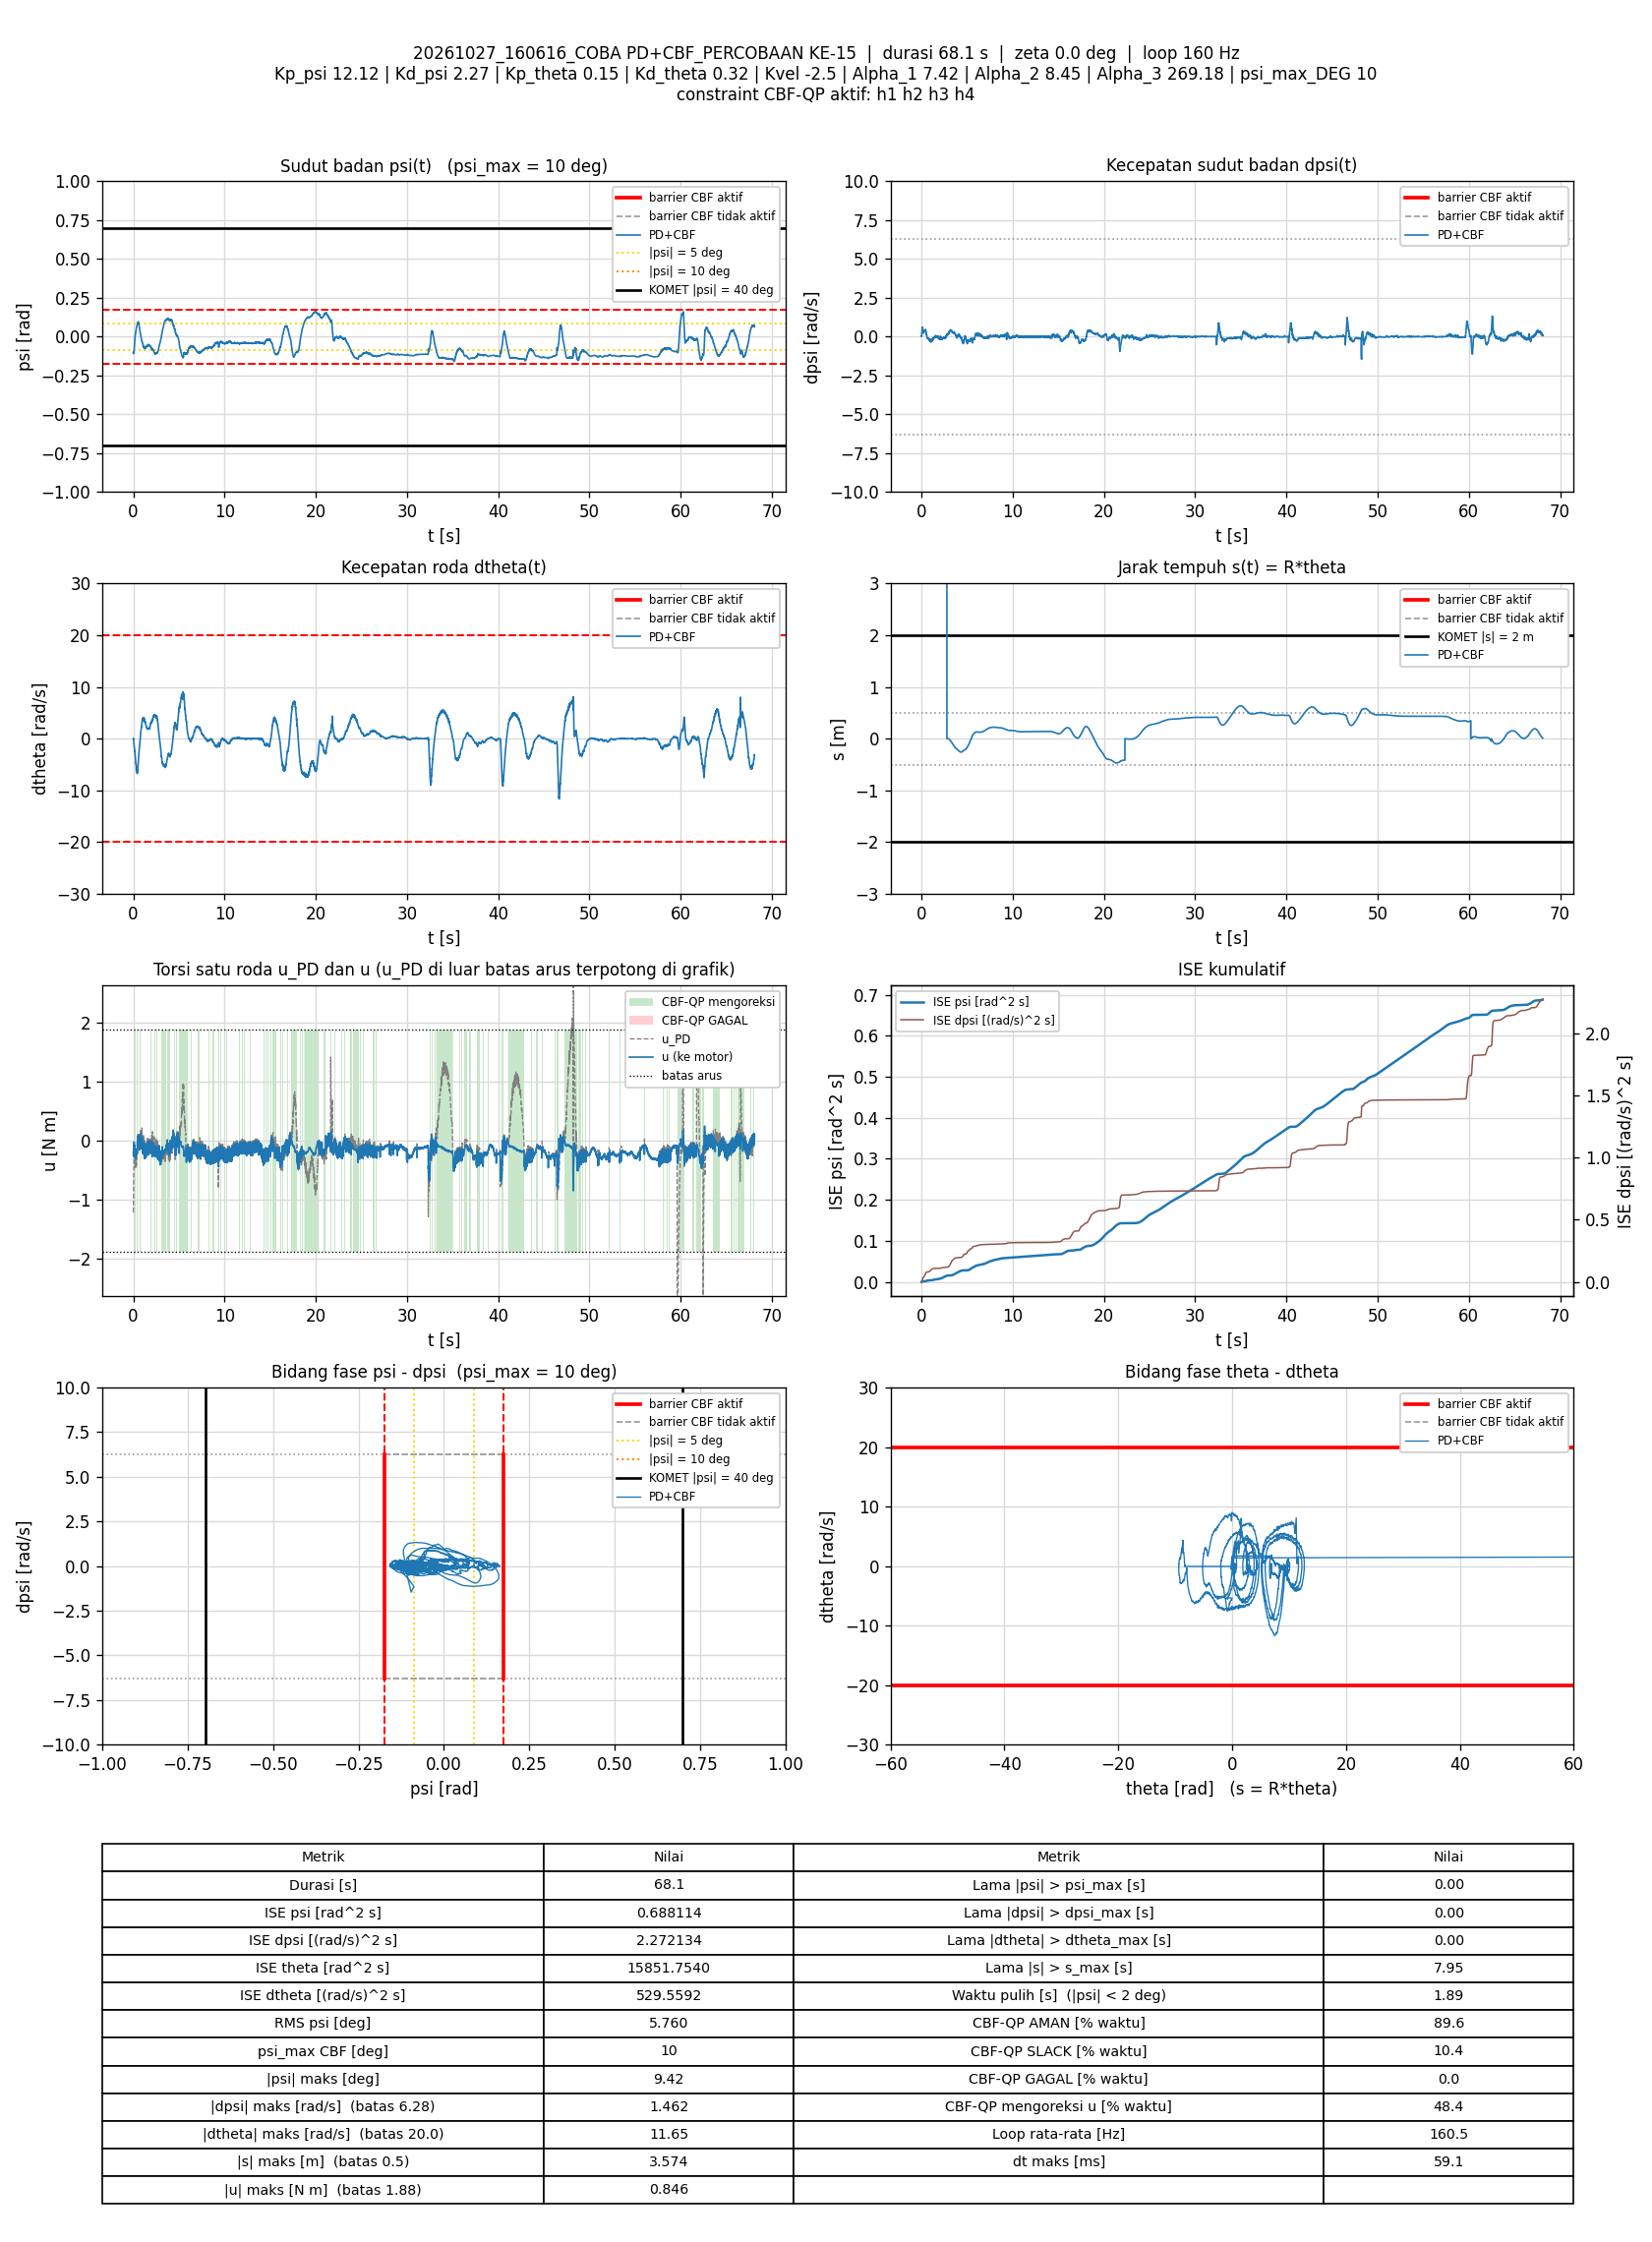

The file beside this chart, header and first rows:
t_s, theta_rad, dtheta_rad_s, psi_rad, dpsi_rad_s, error_theta, error_dtheta, error_psi, error_dpsi, u_PD_Nm, u_Nm, status_cbf, dorong_N, ISE_theta, ISE_dtheta, ISE_psi, ISE_dpsi, Kp_psi, Kd_psi, Kp_theta, Kd_theta, Kvel, Alpha_1, Alpha_2
0.006614, 67.76, 0.001755, -0.1022, 0.01201, -67.76, -0.001755, 0.1022, -0.01201, -1.211, -0.1954, AMAN, 0, 30.37, 2.0362505e-08, 6.9085387e-05, 9.5438546e-07, 12.12, 2.27, 0.15, 0.32, -2.5, 7.42, 8.45
0.01258, 67.76, 0.03147, -0.1024, 0.01068, -67.76, -0.03147, 0.1024, -0.01068, -1.207, -0.2314, AMAN, 0, 57.78, 5.9322924e-06, 0.0001316, 1.6351742e-06, 12.12, 2.27, 0.15, 0.32, -2.5, 7.42, 8.45
0.01858, 67.76, 0.07206, -0.1048, 0.06344, -67.76, -0.07206, 0.1048, -0.06344, -1.103, -0.2412, AMAN, 0, 85.33, 3.7087373e-05, 0.0001975, 2.5780202e-05, 12.12, 2.27, 0.15, 0.32, -2.5, 7.42, 8.45
0.02546, 67.76, 0.06601, -0.106, 0.111, -67.76, -0.06601, 0.106, -0.111, -1.012, -0.251, AMAN, 0, 116.9, 6.703867e-05, 0.0002747, 0.0001105, 12.12, 2.27, 0.15, 0.32, -2.5, 7.42, 8.45
0.03164, 67.75, 0.06055, -0.1074, 0.1704, -67.75, -0.06055, 0.1074, -0.1704, -0.896, -0.2579, AMAN, 0, 145.3, 8.9704288e-05, 0.0003461, 0.0002901, 12.12, 2.27, 0.15, 0.32, -2.5, 7.42, 8.45
0.03757, 67.75, -0.05089, -0.1079, 0.2153, -67.75, 0.05089, 0.1079, -0.2153, -0.8358, -0.2659, AMAN, 0, 172.5, 0.0001051, 0.0004153, 0.0005652, 12.12, 2.27, 0.15, 0.32, -2.5, 7.42, 8.45
0.04358, 67.74, -0.1058, -0.1087, 0.2843, -67.74, 0.1058, 0.1087, -0.2843, -0.7056, -0.2603, AMAN, 0, 200.1, 0.0001723, 0.0004862, 0.001051, 12.12, 2.27, 0.15, 0.32, -2.5, 7.42, 8.45
0.04957, 67.74, -0.1827, -0.1091, 0.3386, -67.74, 0.1827, 0.1091, -0.3386, -0.6117, -0.2595, AMAN, 0, 227.6, 0.0003724, 0.0005575, 0.001738, 12.12, 2.27, 0.15, 0.32, -2.5, 7.42, 8.45
0.05558, 67.73, -0.2726, -0.109, 0.4013, -67.73, 0.2726, 0.109, -0.4013, -0.4976, -0.2525, AMAN, 0, 255.1, 0.000819, 0.0006289, 0.002705, 12.12, 2.27, 0.15, 0.32, -2.5, 7.42, 8.45
0.06158, 67.72, -0.4262, -0.108, 0.457, -67.72, 0.4262, 0.108, -0.457, -0.4074, -0.2457, AMAN, 0, 282.6, 0.001908, 0.0006987, 0.003957, 12.12, 2.27, 0.15, 0.32, -2.5, 7.42, 8.45
0.06758, 67.71, -0.5456, -0.1061, 0.4954, -67.71, 0.5456, 0.1061, -0.4954, -0.3361, -0.2442, AMAN, 0, 310.2, 0.003695, 0.0007663, 0.005431, 12.12, 2.27, 0.15, 0.32, -2.5, 7.42, 8.45
0.07358, 67.71, -0.6843, -0.1039, 0.5367, -67.71, 0.6843, 0.1039, -0.5367, -0.26, -0.2396, AMAN, 0, 337.6, 0.006503, 0.0008311, 0.007158, 12.12, 2.27, 0.15, 0.32, -2.5, 7.42, 8.45
0.08058, 67.7, -0.851, -0.101, 0.5714, -67.7, 0.851, 0.101, -0.5714, -0.1994, -0.1994, AMAN, 0, 369.7, 0.01158, 0.0009025, 0.009445, 12.12, 2.27, 0.15, 0.32, -2.5, 7.42, 8.45
0.0867, 67.68, -1.056, -0.09679, 0.598, -67.68, 1.056, 0.09679, -0.598, -0.1535, -0.0583, SLACK, 0, 397.8, 0.0184, 0.0009599, 0.01164, 12.12, 2.27, 0.15, 0.32, -2.5, 7.42, 8.45
0.0926, 67.67, -1.286, -0.09203, 0.6146, -67.67, 1.286, 0.09203, -0.6146, -0.1319, -0.02135, SLACK, 0, 424.8, 0.02815, 0.00101, 0.01386, 12.12, 2.27, 0.15, 0.32, -2.5, 7.42, 8.45
0.09945, 67.66, -1.481, -0.08537, 0.5716, -67.66, 1.481, 0.08537, -0.5716, -0.2111, -0.1733, AMAN, 0, 456.2, 0.04318, 0.00106, 0.0161, 12.12, 2.27, 0.15, 0.32, -2.5, 7.42, 8.45
0.1065, 67.66, -1.592, -0.07746, 0.5389, -67.66, 1.592, 0.07746, -0.5389, -0.2248, -0.1931, AMAN, 0, 488.2, 0.06093, 0.001102, 0.01813, 12.12, 2.27, 0.15, 0.32, -2.5, 7.42, 8.45
0.1135, 67.65, -1.665, -0.07238, 0.5344, -67.65, 1.665, 0.07238, -0.5344, -0.197, -0.197, AMAN, 0, 520.3, 0.08034, 0.001138, 0.02013, 12.12, 2.27, 0.15, 0.32, -2.5, 7.42, 8.45
0.1196, 67.63, -1.781, -0.06726, 0.5087, -67.63, 1.781, 0.06726, -0.5087, -0.2304, -0.2212, AMAN, 0, 548.2, 0.09973, 0.001166, 0.02172, 12.12, 2.27, 0.15, 0.32, -2.5, 7.42, 8.45
0.1266, 67.62, -1.841, -0.06241, 0.5046, -67.62, 1.841, 0.06241, -0.5046, -0.2003, -0.2003, AMAN, 0, 580.2, 0.1235, 0.001193, 0.0235, 12.12, 2.27, 0.15, 0.32, -2.5, 7.42, 8.45
0.1326, 67.61, -1.916, -0.05677, 0.4964, -67.61, 1.916, 0.05677, -0.4964, -0.1742, -0.1742, AMAN, 0, 607.8, 0.1456, 0.001213, 0.02498, 12.12, 2.27, 0.15, 0.32, -2.5, 7.42, 8.45
0.1386, 67.59, -2.137, -0.05125, 0.4968, -67.59, 2.137, 0.05125, -0.4968, -0.1773, -0.1773, AMAN, 0, 635.1, 0.1729, 0.001229, 0.02646, 12.12, 2.27, 0.15, 0.32, -2.5, 7.42, 8.45
0.1446, 67.58, -2.284, -0.04516, 0.4754, -67.58, 2.284, 0.04516, -0.4754, -0.1991, -0.1991, AMAN, 0, 662.5, 0.2042, 0.001241, 0.02782, 12.12, 2.27, 0.15, 0.32, -2.5, 7.42, 8.45
0.1506, 67.57, -2.331, -0.03912, 0.451, -67.57, 2.331, 0.03912, -0.451, -0.1964, -0.1964, AMAN, 0, 689.9, 0.2368, 0.00125, 0.02903, 12.12, 2.27, 0.15, 0.32, -2.5, 7.42, 8.45
0.1566, 67.56, -2.372, -0.03362, 0.4248, -67.56, 2.372, 0.03362, -0.4248, -0.2025, -0.2025, AMAN, 0, 717.3, 0.2706, 0.001257, 0.03012, 12.12, 2.27, 0.15, 0.32, -2.5, 7.42, 8.45
0.1626, 67.55, -2.38, -0.02808, 0.4016, -67.55, 2.38, 0.02808, -0.4016, -0.1904, -0.1904, AMAN, 0, 744.6, 0.3045, 0.001261, 0.03108, 12.12, 2.27, 0.15, 0.32, -2.5, 7.42, 8.45
0.1686, 67.54, -2.344, -0.02303, 0.3827, -67.54, 2.344, 0.02303, -0.3827, -0.1606, -0.1606, AMAN, 0, 772.2, 0.3377, 0.001265, 0.03197, 12.12, 2.27, 0.15, 0.32, -2.5, 7.42, 8.45
0.1755, 67.52, -2.452, -0.01786, 0.3564, -67.52, 2.452, 0.01786, -0.3564, -0.1922, -0.08169, SLACK, 0, 803.4, 0.3789, 0.001267, 0.03284, 12.12, 2.27, 0.15, 0.32, -2.5, 7.42, 8.45
0.1816, 67.51, -2.655, -0.01148, 0.315, -67.51, 2.655, 0.01148, -0.315, -0.2736, -0.2276, AMAN, 0, 831.3, 0.422, 0.001268, 0.03345, 12.12, 2.27, 0.15, 0.32, -2.5, 7.42, 8.45
0.1876, 67.49, -2.84, -0.005152, 0.2594, -67.49, 2.84, 0.005152, -0.2594, -0.3823, -0.258, AMAN, 0, 858.6, 0.4704, 0.001268, 0.03385, 12.12, 2.27, 0.15, 0.32, -2.5, 7.42, 8.45
0.1936, 67.47, -2.951, -0.001001, 0.2405, -67.47, 2.951, 0.001001, -0.2405, -0.4105, -0.2744, AMAN, 0, 885.9, 0.5226, 0.001268, 0.0342, 12.12, 2.27, 0.15, 0.32, -2.5, 7.42, 8.45
0.1996, 67.46, -3.06, 0.002145, 0.2211, -67.46, 3.06, -0.002145, -0.2211, -0.4514, -0.2922, AMAN, 0, 913.2, 0.5788, 0.001268, 0.03449, 12.12, 2.27, 0.15, 0.32, -2.5, 7.42, 8.45
0.2058, 67.44, -3.163, 0.004611, 0.2234, -67.44, 3.163, -0.004611, -0.2234, -0.4491, -0.3008, AMAN, 0, 941.4, 0.6408, 0.001268, 0.0348, 12.12, 2.27, 0.15, 0.32, -2.5, 7.42, 8.45
0.2116, 67.41, -3.35, 0.006504, 0.2432, -67.41, 3.35, -0.006504, -0.2432, -0.4412, -0.3018, AMAN, 0, 967.8, 0.706, 0.001268, 0.03514, 12.12, 2.27, 0.15, 0.32, -2.5, 7.42, 8.45
0.2196, 67.39, -3.384, 0.008292, 0.2649, -67.39, 3.384, -0.008292, -0.2649, -0.3812, -0.3012, AMAN, 0, 1004, 0.7977, 0.001269, 0.0357, 12.12, 2.27, 0.15, 0.32, -2.5, 7.42, 8.45
0.2256, 67.36, -3.494, 0.0108, 0.2863, -67.36, 3.494, -0.0108, -0.2863, -0.3373, -0.301, AMAN, 0, 1031, 0.8709, 0.001269, 0.0362, 12.12, 2.27, 0.15, 0.32, -2.5, 7.42, 8.45
0.2325, 67.33, -3.831, 0.01314, 0.2989, -67.33, 3.831, -0.01314, -0.2989, -0.3881, -0.3018, AMAN, 0, 1063, 0.9719, 0.001271, 0.03681, 12.12, 2.27, 0.15, 0.32, -2.5, 7.42, 8.45
0.2386, 67.3, -3.943, 0.01605, 0.3122, -67.3, 3.943, -0.01605, -0.3122, -0.3586, -0.302, AMAN, 0, 1090, 1.067, 0.001272, 0.03741, 12.12, 2.27, 0.15, 0.32, -2.5, 7.42, 8.45
0.2446, 67.28, -3.933, 0.01859, 0.3202, -67.28, 3.933, -0.01859, -0.3202, -0.3064, -0.3034, AMAN, 0, 1117, 1.16, 0.001274, 0.03802, 12.12, 2.27, 0.15, 0.32, -2.5, 7.42, 8.45
0.2506, 67.26, -3.907, 0.02065, 0.331, -67.26, 3.907, -0.02065, -0.331, -0.2486, -0.1391, SLACK, 0, 1145, 1.251, 0.001277, 0.03868, 12.12, 2.27, 0.15, 0.32, -2.5, 7.42, 8.45
0.2566, 67.23, -4.011, 0.02242, 0.3561, -67.23, 4.011, -0.02242, -0.3561, -0.2032, -0.2032, AMAN, 0, 1172, 1.348, 0.00128, 0.03944, 12.12, 2.27, 0.15, 0.32, -2.5, 7.42, 8.45
0.2627, 67.2, -4.274, 0.02769, 0.3282, -67.2, 4.274, -0.02769, -0.3282, -0.287, -0.2585, AMAN, 0, 1199, 1.459, 0.001285, 0.0401, 12.12, 2.27, 0.15, 0.32, -2.5, 7.42, 8.45
0.2686, 67.17, -4.671, 0.03132, 0.3047, -67.17, 4.671, -0.03132, -0.3047, -0.4233, -0.2715, AMAN, 0, 1226, 1.589, 0.00129, 0.04065, 12.12, 2.27, 0.15, 0.32, -2.5, 7.42, 8.45
0.2746, 67.14, -4.756, 0.03377, 0.2919, -67.14, 4.756, -0.03377, -0.2919, -0.4499, -0.2809, AMAN, 0, 1253, 1.724, 0.001297, 0.04116, 12.12, 2.27, 0.15, 0.32, -2.5, 7.42, 8.45
0.2806, 67.11, -4.748, 0.03537, 0.3031, -67.11, 4.748, -0.03537, -0.3031, -0.4025, -0.28, AMAN, 0, 1280, 1.859, 0.001305, 0.04171, 12.12, 2.27, 0.15, 0.32, -2.5, 7.42, 8.45
0.2866, 67.08, -4.764, 0.03666, 0.3234, -67.08, 4.764, -0.03666, -0.3234, -0.346, -0.2747, AMAN, 0, 1307, 1.995, 0.001313, 0.04234, 12.12, 2.27, 0.15, 0.32, -2.5, 7.42, 8.45
0.2935, 67.05, -4.822, 0.0383, 0.3416, -67.05, 4.822, -0.0383, -0.3416, -0.3032, -0.2692, AMAN, 0, 1338, 2.155, 0.001323, 0.04314, 12.12, 2.27, 0.15, 0.32, -2.5, 7.42, 8.45
0.2996, 67.01, -4.981, 0.04101, 0.3491, -67.01, 4.981, -0.04101, -0.3491, -0.3043, -0.2674, AMAN, 0, 1365, 2.307, 0.001333, 0.04388, 12.12, 2.27, 0.15, 0.32, -2.5, 7.42, 8.45
0.3056, 66.98, -4.967, 0.04306, 0.3605, -66.98, 4.967, -0.04306, -0.3605, -0.2492, -0.2492, AMAN, 0, 1392, 2.455, 0.001344, 0.04466, 12.12, 2.27, 0.15, 0.32, -2.5, 7.42, 8.45
0.3126, 66.95, -4.978, 0.04499, 0.3677, -66.95, 4.978, -0.04499, -0.3677, -0.2128, -0.2128, AMAN, 0, 1424, 2.628, 0.001358, 0.04561, 12.12, 2.27, 0.15, 0.32, -2.5, 7.42, 8.45
0.3195, 66.91, -5.095, 0.04801, 0.3803, -66.91, 5.095, -0.04801, -0.3803, -0.1853, -0.1853, AMAN, 0, 1454, 2.807, 0.001374, 0.04661, 12.12, 2.27, 0.15, 0.32, -2.5, 7.42, 8.45
0.3256, 66.87, -5.578, 0.05097, 0.3788, -66.87, 5.578, -0.05097, -0.3788, -0.3073, -0.2253, AMAN, 0, 1482, 2.999, 0.00139, 0.04749, 12.12, 2.27, 0.15, 0.32, -2.5, 7.42, 8.45
0.3316, 66.83, -5.686, 0.05319, 0.3716, -66.83, 5.686, -0.05319, -0.3716, -0.3313, -0.2276, AMAN, 0, 1509, 3.192, 0.001407, 0.04831, 12.12, 2.27, 0.15, 0.32, -2.5, 7.42, 8.45
0.3376, 66.79, -5.984, 0.05485, 0.3871, -66.79, 5.984, -0.05485, -0.3871, -0.3714, -0.2198, AMAN, 0, 1535, 3.406, 0.001425, 0.04921, 12.12, 2.27, 0.15, 0.32, -2.5, 7.42, 8.45
0.3436, 66.74, -6.201, 0.05703, 0.3896, -66.74, 6.201, -0.05703, -0.3896, -0.4086, -0.2168, AMAN, 0, 1562, 3.637, 0.001445, 0.05012, 12.12, 2.27, 0.15, 0.32, -2.5, 7.42, 8.45
0.3496, 66.71, -6.206, 0.05953, 0.3751, -66.71, 6.206, -0.05953, -0.3751, -0.413, -0.2211, AMAN, 0, 1589, 3.868, 0.001466, 0.05097, 12.12, 2.27, 0.15, 0.32, -2.5, 7.42, 8.45
0.3565, 66.68, -5.971, 0.0619, 0.3677, -66.68, 5.971, -0.0619, -0.3677, -0.3256, -0.2223, AMAN, 0, 1619, 4.114, 0.001492, 0.0519, 12.12, 2.27, 0.15, 0.32, -2.5, 7.42, 8.45
0.3626, 66.64, -5.87, 0.0638, 0.3643, -66.64, 5.87, -0.0638, -0.3643, -0.2783, -0.2222, AMAN, 0, 1647, 4.326, 0.001517, 0.05272, 12.12, 2.27, 0.15, 0.32, -2.5, 7.42, 8.45
0.3686, 66.59, -6.058, 0.06502, 0.3744, -66.59, 6.058, -0.06502, -0.3744, -0.3005, -0.2163, AMAN, 0, 1673, 4.544, 0.001543, 0.05355, 12.12, 2.27, 0.15, 0.32, -2.5, 7.42, 8.45
0.3746, 66.56, -6.003, 0.06618, 0.3825, -66.56, 6.003, -0.06618, -0.3825, -0.2505, -0.2109, AMAN, 0, 1700, 4.761, 0.001569, 0.05443, 12.12, 2.27, 0.15, 0.32, -2.5, 7.42, 8.45
... 10,866 more rows
